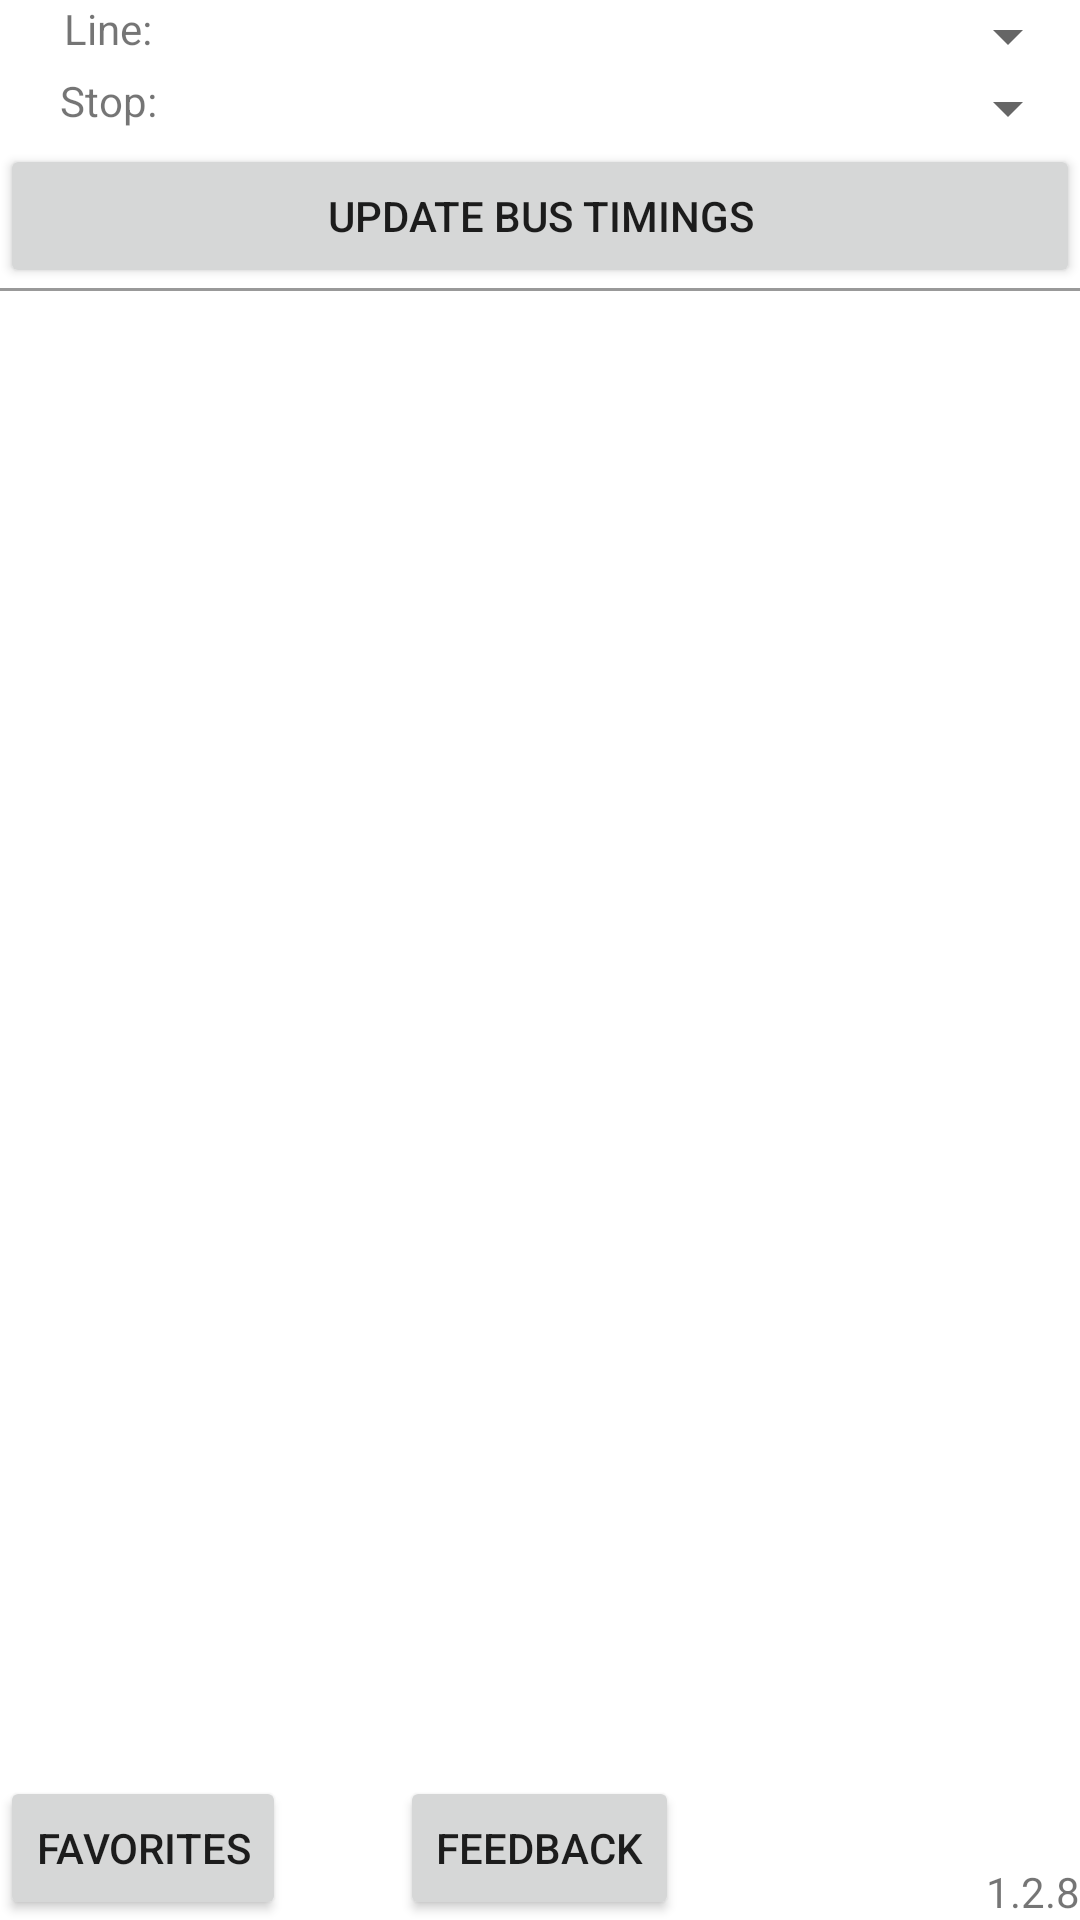

Layout XML and referenced resources for this Android screen:
<!-- AndroidManifest.xml: fallback theme Theme.MaterialComponents.DayNight.NoActionBar -->
<!-- res/layout/main.xml -->
<?xml version="1.0" encoding="utf-8"?>
<RelativeLayout xmlns:android="http://schemas.android.com/apk/res/android"
    android:layout_width="fill_parent"
    android:layout_height="fill_parent"
    android:orientation="vertical" >

    <LinearLayout
        android:id="@+id/line_spinner_layout"
        android:layout_width="match_parent"
        android:layout_height="wrap_content"
        android:orientation="horizontal" >

        <TextView
            android:layout_width="0pt"
            android:layout_height="wrap_content"
            android:layout_weight="1"
            android:gravity="center|center_vertical"
            android:text="@string/line_info" />

        <Spinner
            android:id="@+id/line_spinner"
            android:layout_width="0pt"
            android:layout_height="wrap_content"
            android:layout_weight="4"
            android:prompt="@string/line_spinner_prompt" >

            
        </Spinner>
    </LinearLayout>

    <LinearLayout
        android:id="@+id/stop_spinner_layout"
        android:layout_width="match_parent"
        android:layout_height="wrap_content"
        android:layout_below="@id/line_spinner_layout"
        android:orientation="horizontal" >

        <TextView
            android:layout_width="0pt"
            android:layout_height="wrap_content"
            android:layout_weight="1"
            android:gravity="center|center_vertical"
            android:text="@string/stop_name" />

        <Spinner
            android:id="@+id/stop_spinner"
            android:layout_width="0pt"
            android:layout_height="wrap_content"
            android:layout_weight="4"
            android:prompt="@string/stop_spinner_prompt" >

            
        </Spinner>
    </LinearLayout>

    <Button
        android:id="@+id/update_button"
        android:layout_width="fill_parent"
        android:layout_height="wrap_content"
        android:layout_below="@+id/stop_spinner_layout"
        android:text="@string/update" />

    <ScrollView
        android:id="@+id/content_spinner"
        android:layout_width="fill_parent"
        android:layout_height="wrap_content"
        android:layout_alignBottom="@+id/bottom_buttons_layout"
        android:layout_below="@+id/update_button" >

        <LinearLayout
            android:layout_width="fill_parent"
            android:layout_height="wrap_content"
            android:orientation="vertical" >

            <LinearLayout
                android:layout_width="fill_parent"
                android:layout_height="1dp"
                android:background="#999" >
            </LinearLayout>

            <LinearLayout
                android:id="@+id/bus_section"
                android:layout_width="fill_parent"
                android:layout_height="wrap_content"
                android:orientation="vertical"
                android:paddingBottom="60dp" >
            </LinearLayout>
        </LinearLayout>
    </ScrollView>

    <RelativeLayout
        android:id="@+id/bottom_buttons_layout"
        android:layout_width="fill_parent"
        android:layout_height="wrap_content"
        android:layout_alignParentBottom="true" >

        <Button
            android:id="@+id/favorites_button"
            android:layout_width="wrap_content"
            android:layout_height="wrap_content"
            android:layout_alignParentBottom="true"
            android:text="@string/favoritebutton" />

        <TextView
            android:id="@+id/version_text"
            android:layout_width="wrap_content"
            android:layout_height="wrap_content"
            android:layout_alignParentBottom="true"
            android:layout_alignParentRight="true"
            android:text="@string/version_name"
            android:textAppearance="?android:attr/textAppearanceSmall" />

        <Button
            android:id="@+id/feedback_button"
            android:layout_width="wrap_content"
            android:layout_height="wrap_content"
            android:layout_alignParentBottom="true"
            android:layout_centerHorizontal="true"
            android:text="@string/feedbackbutton" />
    </RelativeLayout>

</RelativeLayout>
<!-- resources referenced by this layout -->
<resources>
  <string name="favoritebutton">Favorites</string>
  <string name="feedbackbutton">Feedback</string>
  <string name="line_info">Line:</string>
  <string name="line_spinner_prompt">Pick a Bus Line</string>
  <string name="stop_name">Stop:</string>
  <string name="stop_spinner_prompt">Pick a Stop</string>
  <string name="update">Update Bus Timings</string>
  <string name="version_name">1.2.8</string>
</resources>
